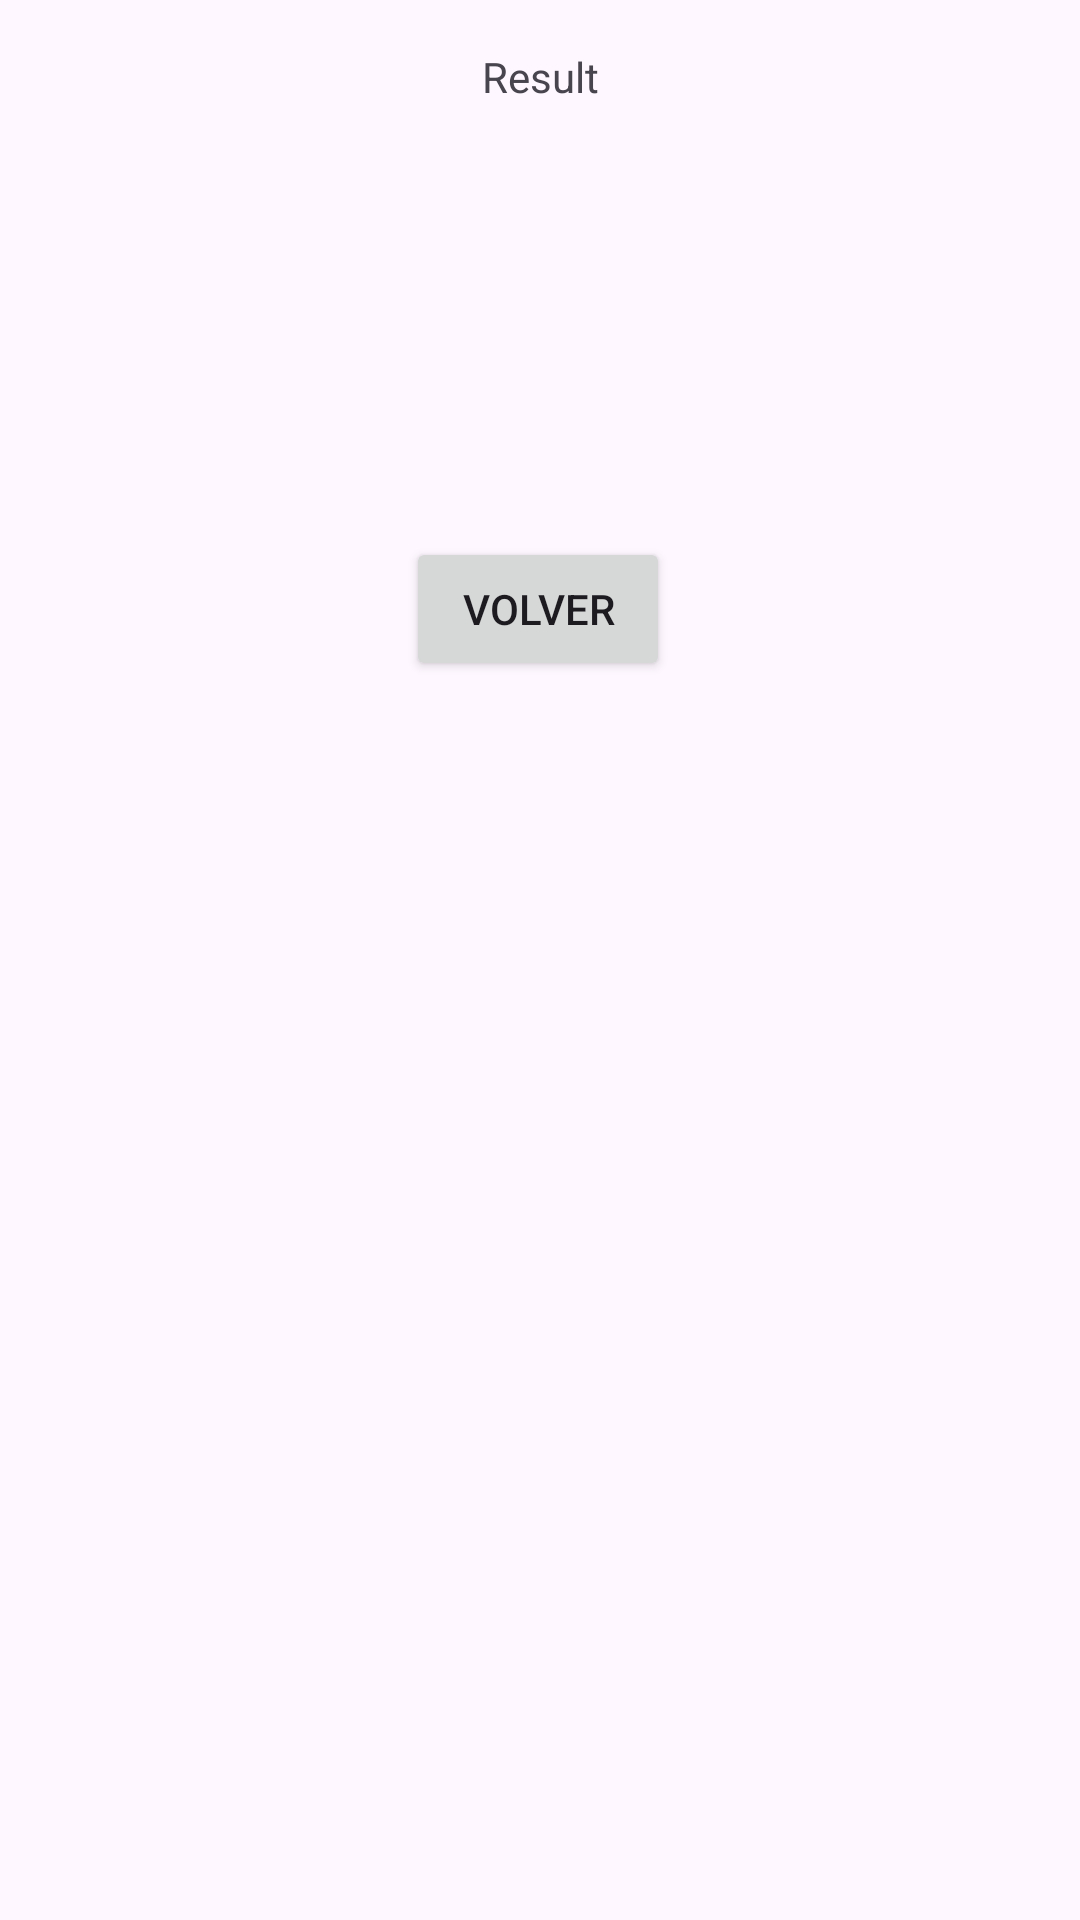

Here is an Android app screen rendered from its layout file. Give the layout XML and the strings, colors and styles it references.
<!-- AndroidManifest.xml: application theme Theme.PagosPrueba -->
<!-- res/layout/activity_result.xml -->
<?xml version="1.0" encoding="utf-8"?>
<androidx.constraintlayout.widget.ConstraintLayout xmlns:android="http://schemas.android.com/apk/res/android"
    xmlns:app="http://schemas.android.com/apk/res-auto"
    xmlns:tools="http://schemas.android.com/tools"
    android:layout_width="match_parent"
    android:layout_height="match_parent"
    tools:context=".ResultActivity">

    <TextView
        android:id="@+id/ResultTextView"
        android:layout_width="wrap_content"
        android:layout_height="wrap_content"
        android:layout_marginTop="16dp"
        android:text="Result"
        app:layout_constraintEnd_toEndOf="parent"
        app:layout_constraintStart_toStartOf="parent"
        app:layout_constraintTop_toTopOf="parent" />

    <Button
        android:id="@+id/backButton"
        android:layout_width="wrap_content"
        android:layout_height="wrap_content"
        android:layout_marginTop="144dp"
        android:text="Volver"
        app:layout_constraintEnd_toEndOf="parent"
        app:layout_constraintHorizontal_bias="0.498"
        app:layout_constraintStart_toStartOf="parent"
        app:layout_constraintTop_toBottomOf="@+id/ResultTextView" />

</androidx.constraintlayout.widget.ConstraintLayout>
<!-- resources referenced by this layout -->
<resources>
  <style name="Theme.PagosPrueba" parent="Base.Theme.PagosPrueba" />
  <style name="Base.Theme.PagosPrueba" parent="Theme.Material3.DayNight.NoActionBar">
          
          
      </style>
</resources>
